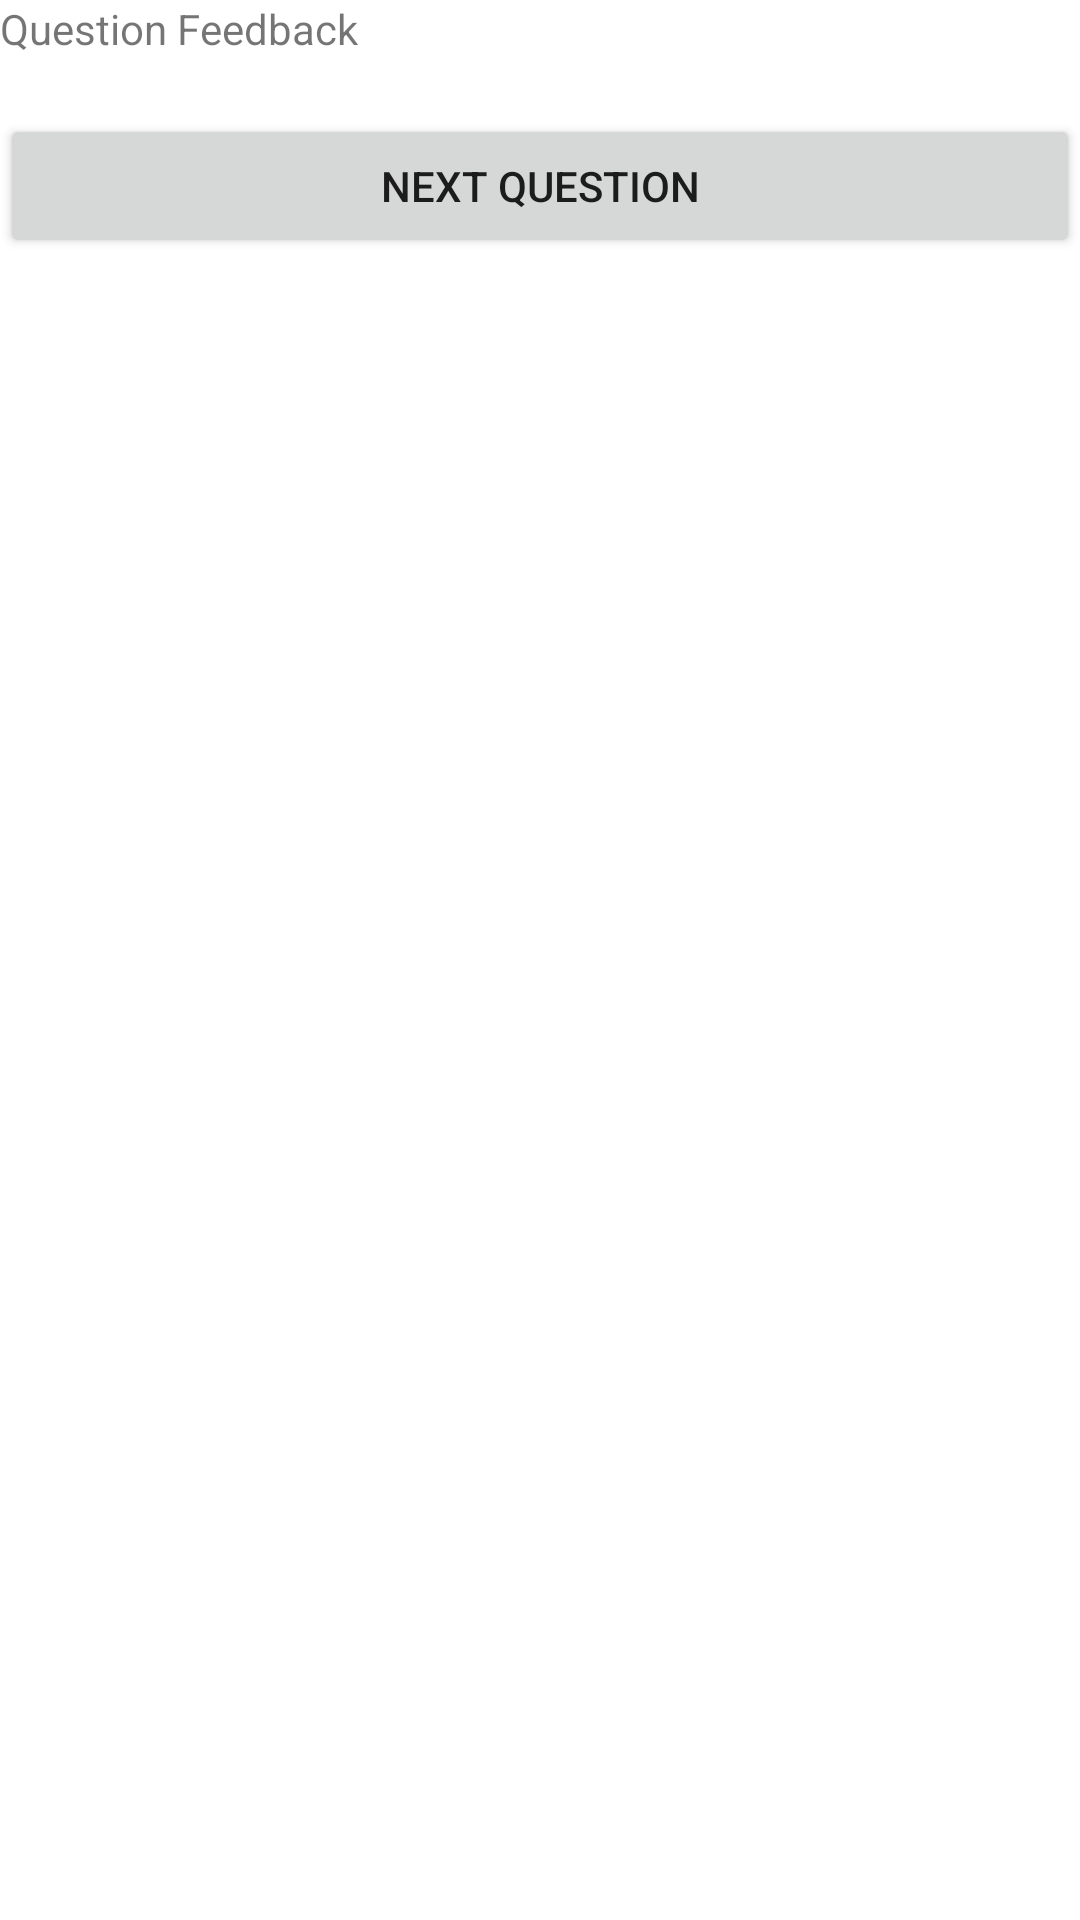

This screen was rendered from an Android layout file. Write that file and the resources it references.
<!-- AndroidManifest.xml: application theme Theme.EyeScreenTest -->
<!-- res/layout/fragment_feedback.xml -->
<?xml version="1.0" encoding="utf-8"?>
<LinearLayout xmlns:android="http://schemas.android.com/apk/res/android"
    xmlns:app="http://schemas.android.com/apk/res-auto"
    xmlns:tools="http://schemas.android.com/tools"
    android:layout_width="match_parent"
    android:layout_height="match_parent"
    android:orientation="vertical"
    tools:context=".FeedbackFrag">


    <TextView
        android:id="@+id/textView2"
        android:layout_width="match_parent"
        android:layout_height="wrap_content"
        android:text="Question Feedback" />

    <androidx.constraintlayout.widget.ConstraintLayout
        android:layout_width="match_parent"
        android:layout_height="match_parent">

        <TextView
            android:id="@+id/tv1_fb_Frag"
            android:layout_width="match_parent"
            android:layout_height="wrap_content"
            app:layout_constraintTop_toTopOf="parent"
            tools:layout_editor_absoluteX="-18dp" />

        <Button
            android:id="@+id/bt_nxt_question"
            android:layout_width="match_parent"
            android:layout_height="wrap_content"
            android:text="@string/next_question"
            app:layout_constraintTop_toBottomOf="@+id/tv1_fb_Frag"
            tools:layout_editor_absoluteX="-21dp" />
    </androidx.constraintlayout.widget.ConstraintLayout>

</LinearLayout>
<!-- resources referenced by this layout -->
<resources>
  <string name="next_question">NEXT QUESTION</string>
  <style name="Theme.EyeScreenTest" parent="Theme.MaterialComponents.DayNight.DarkActionBar">
          
          <item name="colorPrimary">@color/purple_500</item>
          <item name="colorPrimaryVariant">@color/purple_700</item>
          <item name="colorOnPrimary">@color/white</item>
          
          <item name="colorSecondary">@color/teal_200</item>
          <item name="colorSecondaryVariant">@color/teal_700</item>
          <item name="colorOnSecondary">@color/black</item>
          
          <item name="android:statusBarColor" tools:targetApi="l">?attr/colorPrimaryVariant</item>
          
      </style>
  <!-- not gathered from this repository: default colours our renderer supplied (Android Studio template values) -->
  <color name="purple_500">#FF6200EE</color>
  <color name="purple_700">#FF3700B3</color>
  <color name="teal_200">#FF03DAC5</color>
  <color name="teal_700">#FF018786</color>
  <color name="black">#FF000000</color>
  <color name="white">#FFFFFFFF</color>
</resources>
